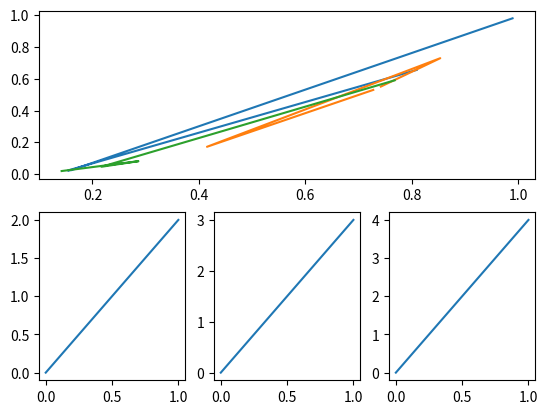

The matplotlib source for this figure:
import matplotlib.pyplot as plt
import numpy as np
plt.figure(num='多图合一')
x=np.random.rand(4,3)
y=x**2
plt.subplot(2,1,1)
plt.plot(x,y)

plt.subplot(2,3,4)
plt.plot([0,1],[0,2])

plt.subplot(2,3,5)
plt.plot([0,1],[0,3])

plt.subplot(2,3,6)
plt.plot([0,1],[0,4])
plt.show()

# example 1:
###############################
# plt.figure(figsize=(6, 4))
# # plt.subplot(n_rows, n_cols, plot_num)
# plt.subplot(2, 2, 1)
# plt.plot([0, 1], [0, 1])
#
# plt.subplot(222)
# plt.plot([0, 1], [0, 2])
#
# plt.subplot(223)
# plt.plot([0, 1], [0, 3])
#
# plt.subplot(224)
# plt.plot([0, 1], [0, 4])
#
# plt.tight_layout()
#
# # example 2:
# ###############################
# plt.figure(figsize=(6, 4))
# # plt.subplot(n_rows, n_cols, plot_num)
# plt.subplot(2, 1, 1)
# # figure splits into 2 rows, 1 col, plot to the 1st sub-fig
# plt.plot([0, 1], [0, 1])
#
# plt.subplot(234)
# # figure splits into 2 rows, 3 col, plot to the 4th sub-fig
# plt.plot([0, 1], [0, 2])
#
# plt.subplot(235)
# # figure splits into 2 rows, 3 col, plot to the 5th sub-fig
# plt.plot([0, 1], [0, 3])
#
# plt.subplot(236)
# # figure splits into 2 rows, 3 col, plot to the 6th sub-fig
# plt.plot([0, 1], [0, 4])
